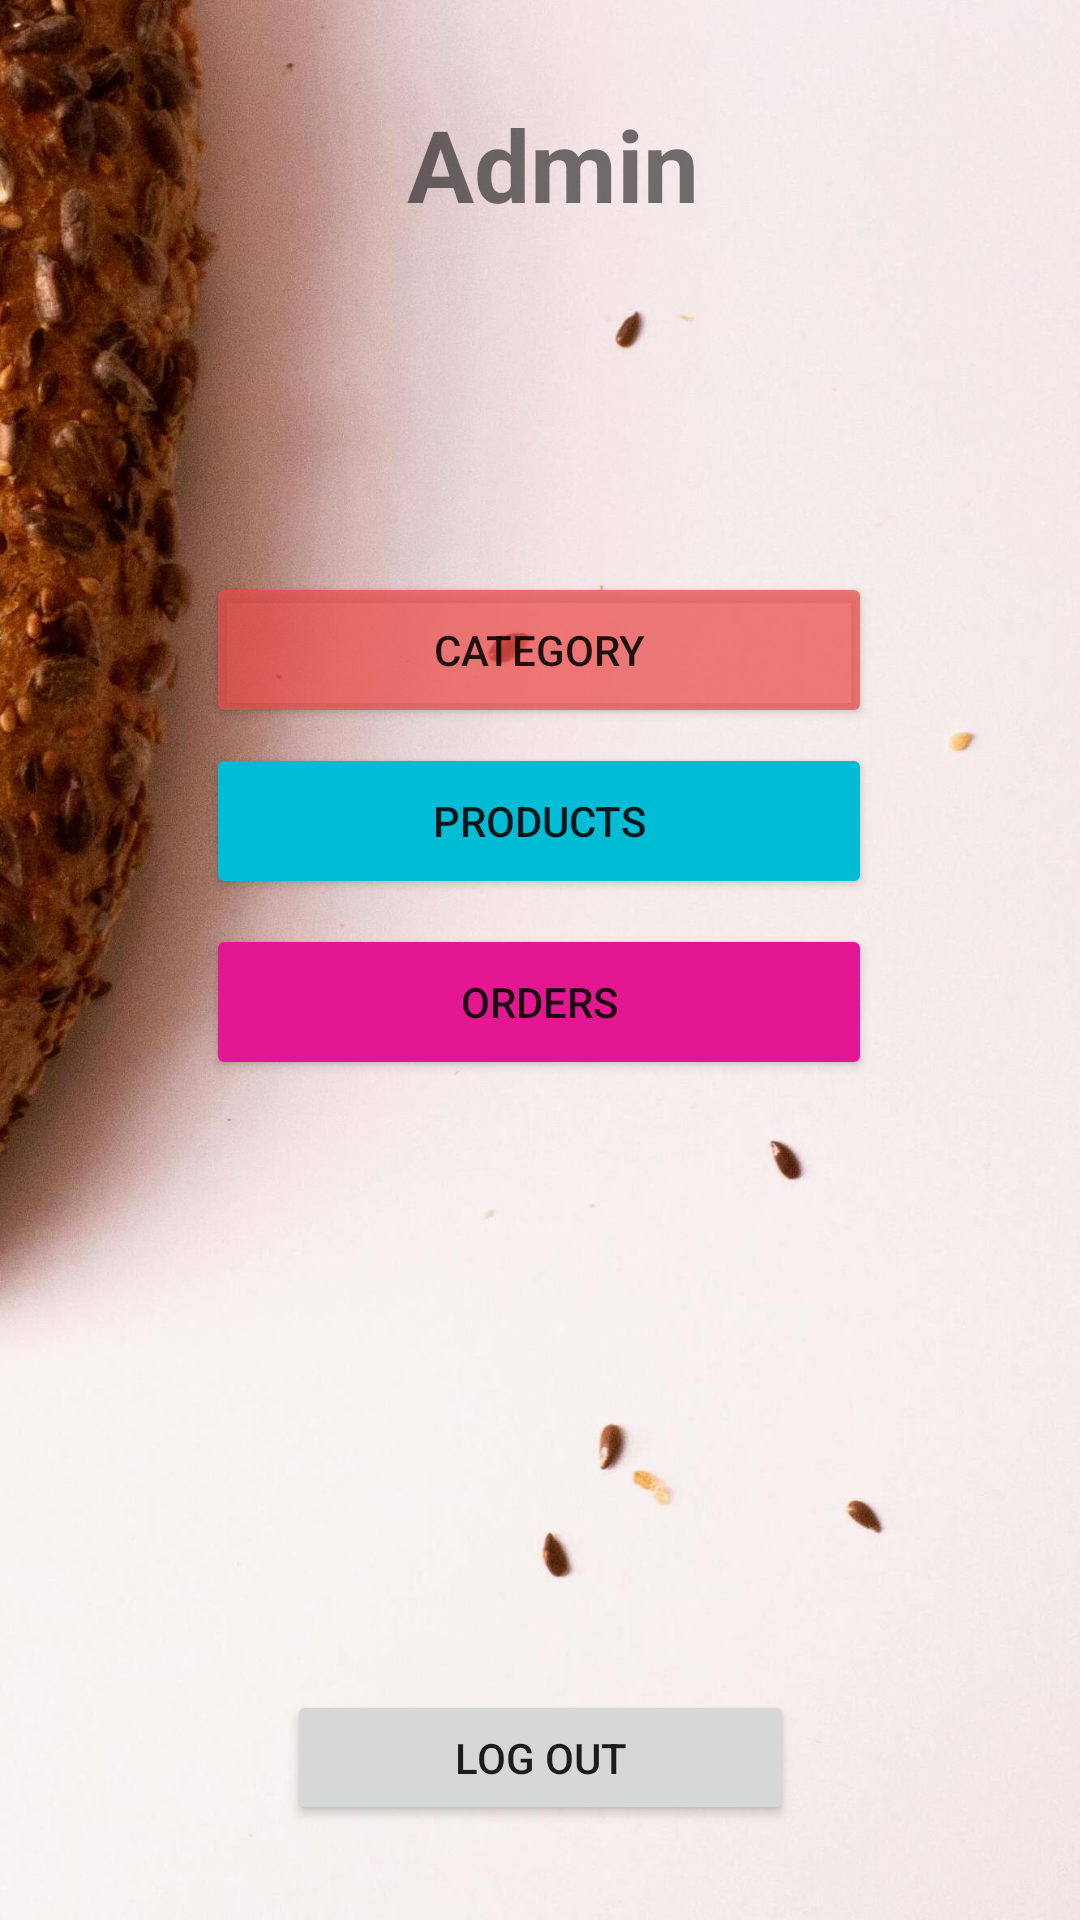

Reconstruct the res/layout file that produces this screen, plus the resources it refers to.
<!-- AndroidManifest.xml: application theme Theme.Cupcake -->
<!-- res/layout/activity_admin_home.xml -->
<?xml version="1.0" encoding="utf-8"?>
<androidx.constraintlayout.widget.ConstraintLayout xmlns:android="http://schemas.android.com/apk/res/android"
    xmlns:app="http://schemas.android.com/apk/res-auto"
    xmlns:tools="http://schemas.android.com/tools"
    android:layout_width="match_parent"
    android:layout_height="match_parent"
    tools:context=".Admin_Home"
    android:background="@drawable/mariana">

    <Button
        android:id="@+id/btncategoryA"
        android:layout_width="222dp"
        android:layout_height="52dp"
        android:backgroundTint="#B9EB4D4B"
        android:text="Category"
        app:layout_constraintBottom_toBottomOf="parent"
        app:layout_constraintEnd_toEndOf="parent"
        app:layout_constraintHorizontal_bias="0.497"
        app:layout_constraintStart_toStartOf="parent"
        app:layout_constraintTop_toTopOf="parent"
        app:layout_constraintVertical_bias="0.324" />

    <Button
        android:id="@+id/btnProduct"
        android:layout_width="222dp"
        android:layout_height="52dp"
        android:backgroundTint="#00BCD4"
        android:text="Products"
        app:layout_constraintBottom_toBottomOf="parent"
        app:layout_constraintEnd_toEndOf="parent"
        app:layout_constraintHorizontal_bias="0.497"
        app:layout_constraintStart_toStartOf="parent"
        app:layout_constraintTop_toTopOf="parent"
        app:layout_constraintVertical_bias="0.421" />

    <Button
        android:id="@+id/btnLogout"
        android:layout_width="169dp"
        android:layout_height="45dp"
        android:text="Log out"
        app:layout_constraintBottom_toBottomOf="parent"
        app:layout_constraintEnd_toEndOf="parent"
        app:layout_constraintStart_toStartOf="parent"
        app:layout_constraintTop_toTopOf="parent"
        app:layout_constraintVertical_bias="0.947" />

    <Button
        android:id="@+id/btnOrders"
        android:layout_width="222dp"
        android:layout_height="52dp"
        android:backgroundTint="#E31791"
        android:text="Orders"
        app:layout_constraintBottom_toBottomOf="parent"
        app:layout_constraintEnd_toEndOf="parent"
        app:layout_constraintHorizontal_bias="0.497"
        app:layout_constraintStart_toStartOf="parent"
        app:layout_constraintTop_toTopOf="parent"
        app:layout_constraintVertical_bias="0.524" />

    <TextView
        android:id="@+id/textView5"
        android:layout_width="162dp"
        android:layout_height="63dp"
        android:text="Admin"
        android:textSize="100px"
        android:textStyle="bold"
        app:layout_constraintBottom_toBottomOf="parent"
        app:layout_constraintEnd_toEndOf="parent"
        app:layout_constraintHorizontal_bias="0.686"
        app:layout_constraintStart_toStartOf="parent"
        app:layout_constraintTop_toTopOf="parent"
        app:layout_constraintVertical_bias="0.056" />

</androidx.constraintlayout.widget.ConstraintLayout>
<!-- resources referenced by this layout -->
<resources>
  <!-- drawable mariana: jpg bitmap (drawable, 144224 bytes) -->
  <style name="Theme.Cupcake" parent="Theme.MaterialComponents.DayNight.DarkActionBar">
          
          <item name="colorPrimary">@color/purple_500</item>
          <item name="colorPrimaryVariant">@color/purple_700</item>
          <item name="colorOnPrimary">@color/white</item>
          
          <item name="colorSecondary">@color/teal_200</item>
          <item name="colorSecondaryVariant">@color/teal_700</item>
          <item name="colorOnSecondary">@color/black</item>
          
          <item name="android:statusBarColor" tools:targetApi="l">?attr/colorPrimaryVariant</item>
          
      </style>
  <!-- not gathered from this repository: default colours our renderer supplied (Android Studio template values) -->
  <color name="purple_500">#FF6200EE</color>
  <color name="purple_700">#FF3700B3</color>
  <color name="teal_200">#FF03DAC5</color>
  <color name="teal_700">#FF018786</color>
  <color name="black">#FF000000</color>
  <color name="white">#FFFFFFFF</color>
</resources>
